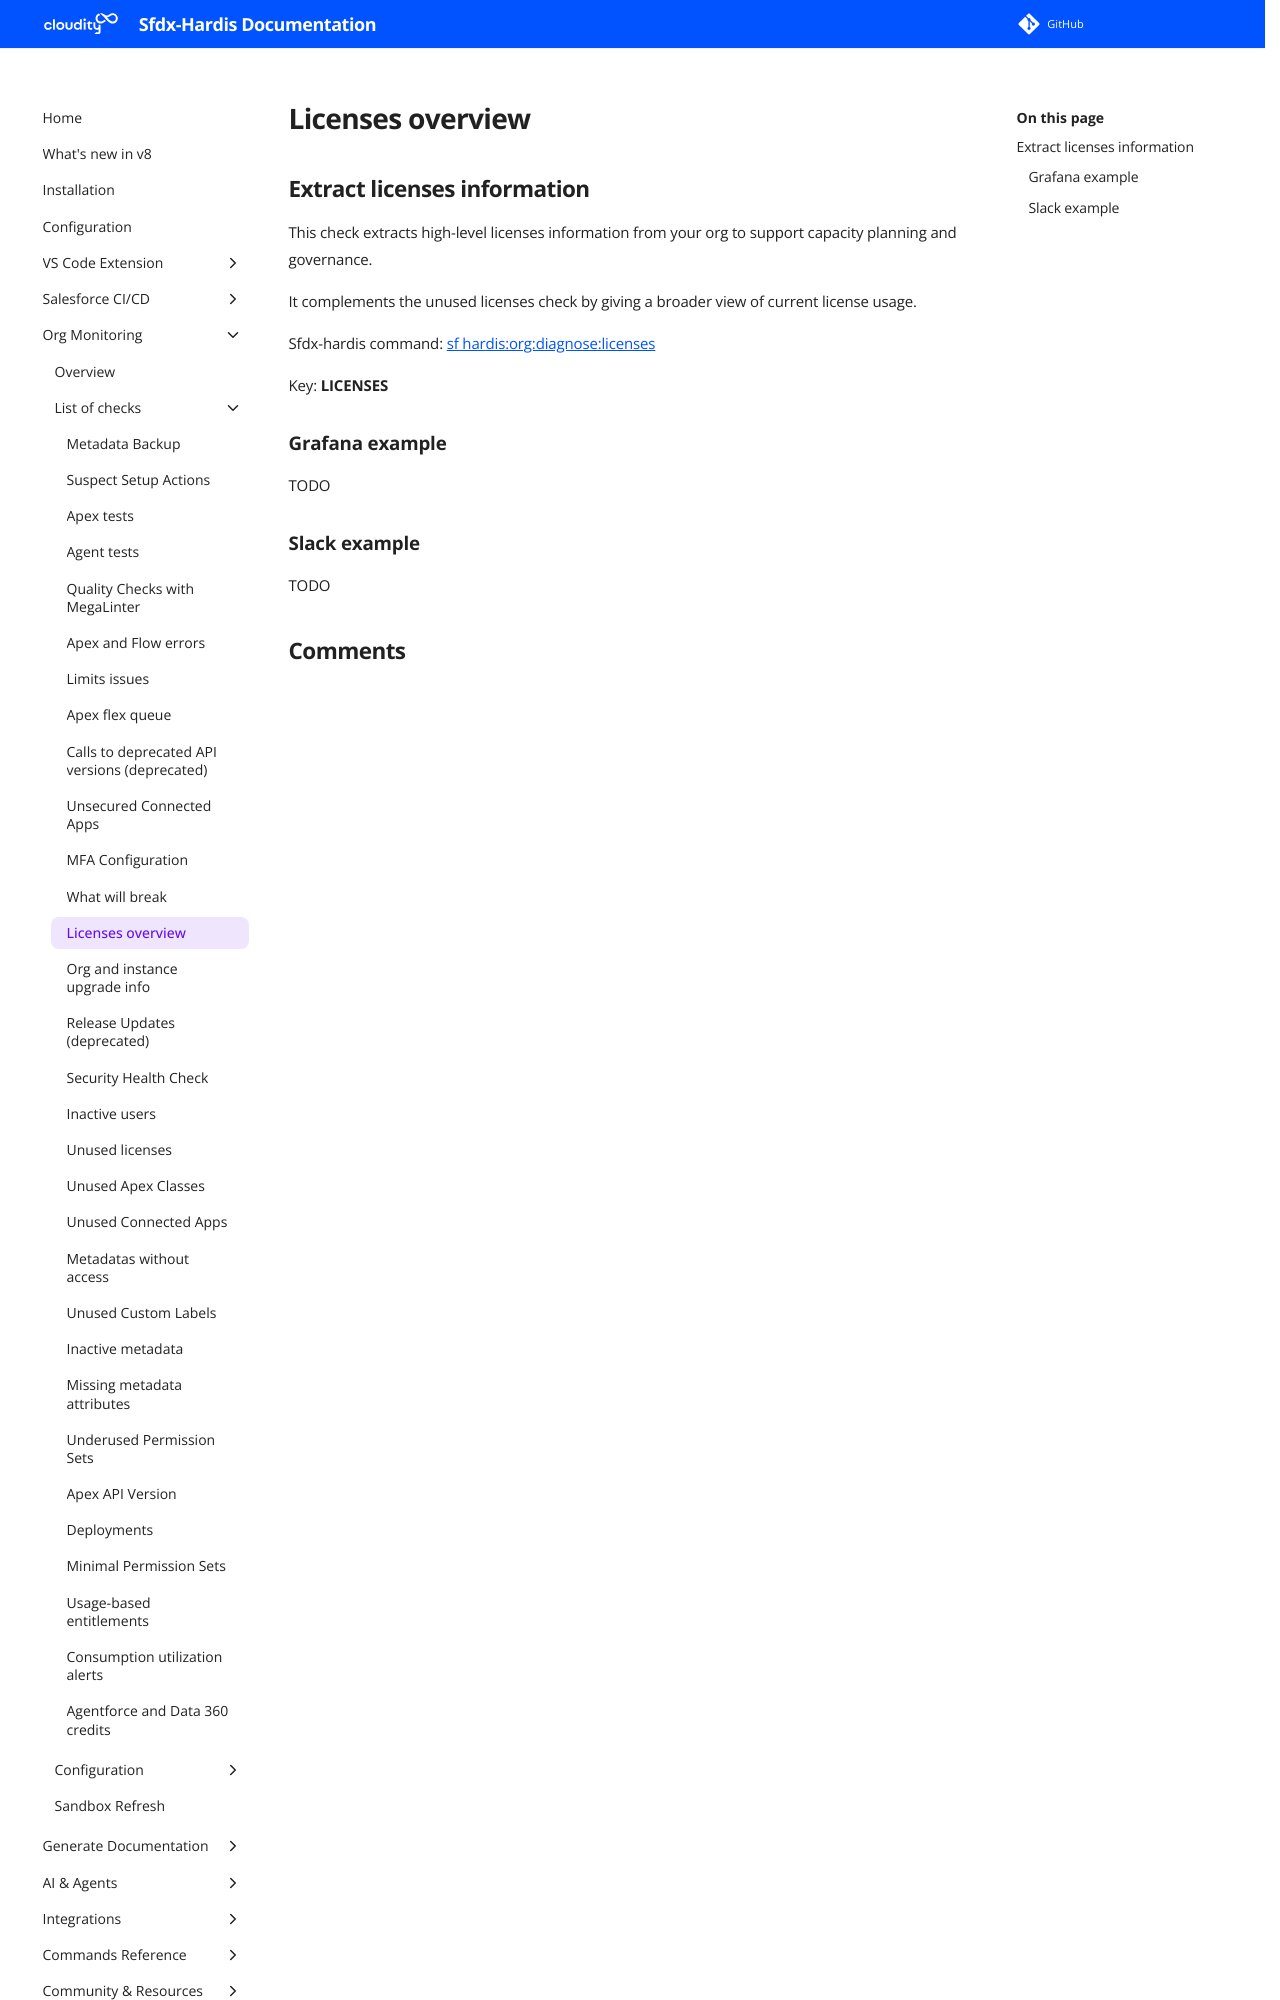

repository: hardisgroupcom/sfdx-hardis · page: salesforce-monitoring-licenses-overview/index.html · generator: mkdocs

---
title: Licenses Overview (Salesforce monitoring)
description: Schedule weekly extraction of license usage indicators with sfdx-hardis Monitoring
---
<!-- markdownlint-disable MD013 -->

## Extract licenses information

This check extracts high-level licenses information from your org to support capacity planning and governance.

It complements the unused licenses check by giving a broader view of current license usage.
